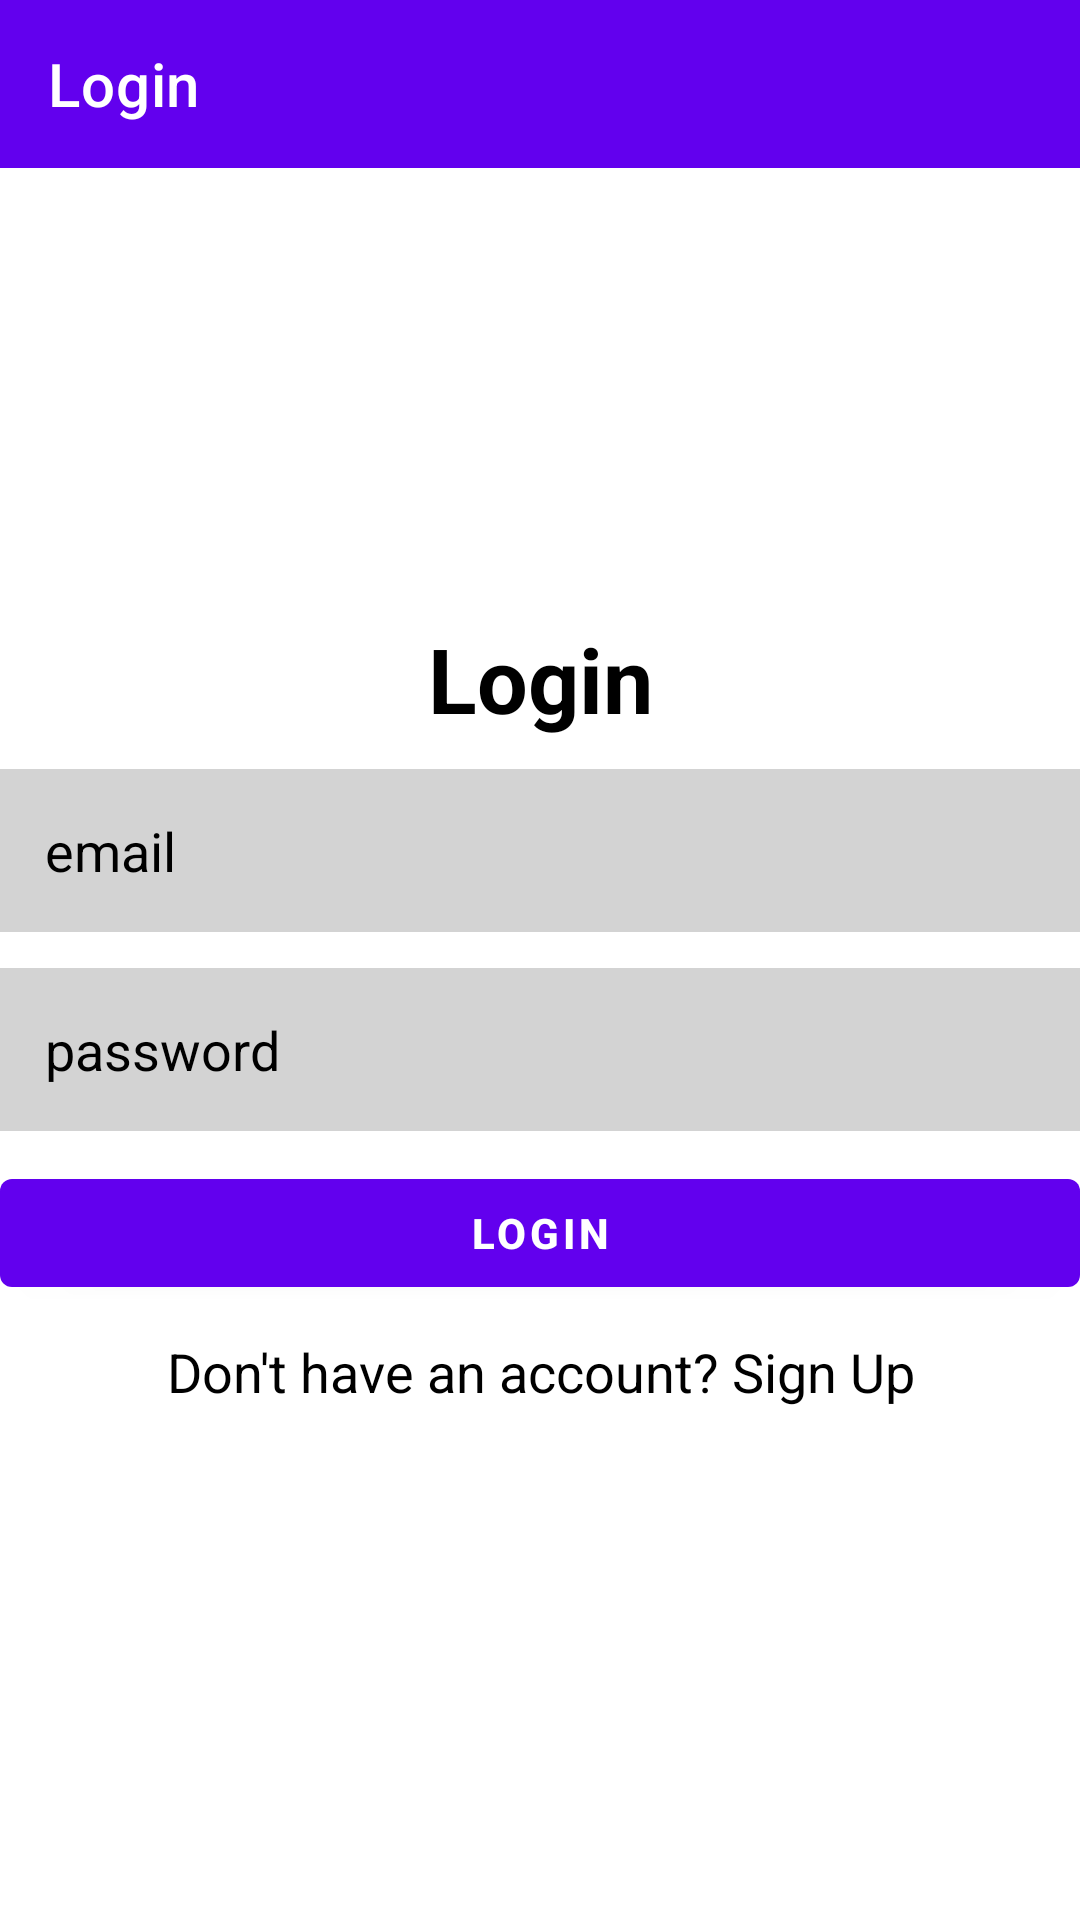

Layout XML and referenced resources for this Android screen:
<!-- AndroidManifest.xml: application theme Theme.Instant_messanger -->
<!-- res/layout/activity_login.xml -->
<?xml version="1.0" encoding="utf-8"?>
<RelativeLayout xmlns:android="http://schemas.android.com/apk/res/android"
    xmlns:app="http://schemas.android.com/apk/res-auto"
    xmlns:tools="http://schemas.android.com/tools"
    android:layout_width="match_parent"
    android:layout_height="match_parent"
    tools:context=".Login">

    <androidx.appcompat.widget.Toolbar
        android:layout_width="match_parent"
        android:id="@+id/login_appbar"
        android:layout_height="wrap_content"
        android:background="@color/design_default_color_primary"
        app:title="Login"
        app:titleTextColor="@color/white"/>

    <TextView
        android:layout_width="match_parent"
        android:layout_height="wrap_content"
        android:id="@+id/title"
        android:text="@string/login"
        android:layout_below="@id/login_appbar"
        android:textColor="@color/black"
        android:textSize="30sp"
        android:gravity="center_horizontal"
        android:layout_marginTop="150sp"
        android:textStyle="bold"
        />

    <EditText
        android:layout_width="match_parent"
        android:layout_height="wrap_content"
        android:layout_below="@id/title"
        android:id="@+id/login_email"
        android:hint="@string/email"
        android:drawableStart="@drawable/ic_baseline_person_24"
        android:drawablePadding="10sp"
        android:textColorHint="@color/black"
        android:layout_marginTop="10sp"
        android:padding="15sp"
        android:background="#d3d3d3"
        />


    <EditText
        android:layout_width="match_parent"
        android:layout_height="wrap_content"
        android:layout_below="@id/login_email"
        android:id="@+id/login_passsword"
        android:hint="@string/password"
        android:drawableLeft="@drawable/ic_baseline_lock_24"
        android:drawablePadding="10sp"
        android:textColorHint="@color/black"
        android:layout_marginTop="12sp"
        android:inputType="textPassword"
        android:padding="15sp"
        android:background="#d3d3d3"
        />

    <com.google.android.material.button.MaterialButton
        android:layout_width="match_parent"
        android:layout_height="wrap_content"
        android:layout_below="@id/login_passsword"
        android:id="@+id/btnlogin"
        android:layout_marginTop="10sp"
        android:text="@string/login"
        android:textStyle="bold"/>

    <TextView
        android:layout_width="match_parent"
        android:layout_height="wrap_content"
        android:layout_below="@id/btnlogin"
        android:id="@+id/have_not_account"
        android:gravity="center"
        android:textColor="@color/design_default_color_on_secondary"
        android:layout_margin="10sp"
        android:textSize="18sp"
        android:text="Don't have an account? Sign Up"/>

    <ProgressBar
        android:layout_width="wrap_content"
        android:layout_height="wrap_content"
        android:visibility="gone"
        android:id="@+id/loginProgressBar"
        android:layout_below="@id/have_not_account"
        android:layout_centerHorizontal="true"/>
</RelativeLayout>
<!-- resources referenced by this layout -->
<resources>
  <string name="email">email</string>
  <string name="login">Login</string>
  <string name="password">password</string>
  <style name="Theme.Instant_messanger" parent="Theme.MaterialComponents.Light.NoActionBar">
          
          <item name="colorPrimary">@color/purple_500</item>
          <item name="colorPrimaryVariant">@color/purple_700</item>
          <item name="colorOnPrimary">@color/white</item>
          
          <item name="colorSecondary">@color/teal_200</item>
          <item name="colorSecondaryVariant">@color/teal_700</item>
          <item name="colorOnSecondary">@color/black</item>
          
          <item name="android:statusBarColor" tools:targetApi="l">?attr/colorPrimaryVariant</item>
          
      </style>
  <!-- not gathered from this repository: default colours our renderer supplied (Android Studio template values) -->
  <color name="purple_500">#FF6200EE</color>
  <color name="purple_700">#FF3700B3</color>
  <color name="teal_200">#FF03DAC5</color>
  <color name="teal_700">#FF018786</color>
  <color name="black">#FF000000</color>
  <color name="white">#FFFFFFFF</color>
</resources>
